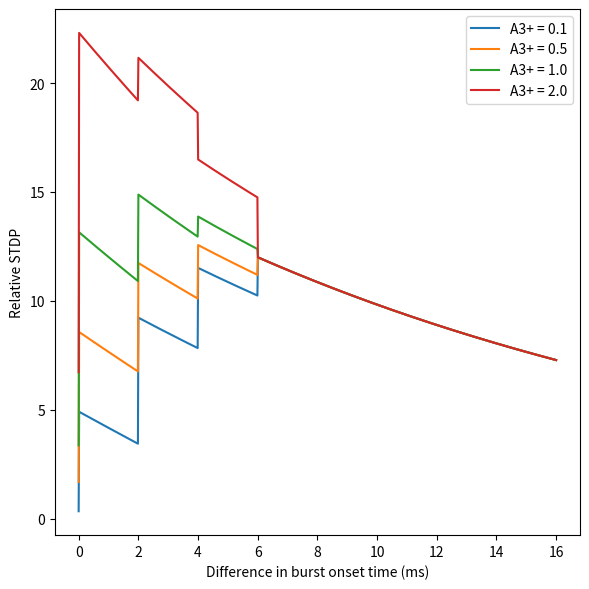

Recreate this plot in Python.
import numpy as np
import matplotlib.pyplot as plt

t_b = 2e-3
tau_triple = 100e-3
a_2plus = 1.
a_2minus = 1.
a_3minus = 0.

def make_vec(t_start, t_b):
	return np.arange(4) * t_b + t_start

def compute_stdp(v1, v2):
	s = 0

	for t_v1 in v1:
		for t_v2 in v2:

			if t_v1 == t_v2:
				pass
			elif t_v1 < t_v2:
				s += a_2plus * np.exp(-(t_v2 - t_v1)/ tau)
				for t_v1_prime in v1:
					if t_v1_prime > t_v2:
						s -= a_3minus * np.exp(-(t_v1_prime - t_v1)/ tau_triple) * np.exp(-(t_v1_prime - t_v2)/ tau)

			else:
				s -= a_2minus * np.exp(-(t_v1 - t_v2)/ tau)
				for t_v2_prime in v2:
					if t_v2_prime > t_v1:
						s += a_3plus * np.exp(-(t_v2_prime - t_v2)/ tau_triple) * np.exp(-(t_v2_prime - t_v1)/ tau)
	return s

v1 = make_vec(0, t_b)

fig, ax = plt.subplots(1, 1, figsize=(6, 6), tight_layout=True)

t_phases = np.linspace(0, 8 * t_b, 1000)

i = 0
for tau in [20e-3]:
	for a_3plus in [0.1, 0.5, 1., 2.]:
		all_s = []
		for t_phase in t_phases:
			v2 = make_vec(t_phase, t_b)
			s = compute_stdp(v1, v2)
			all_s.append(s)

		ax.plot(t_phases * 1000, np.array(all_s), label=f'A3+ = {(a_3plus)}')
		ax.legend()
		ax.set_xlabel('Difference in burst onset time (ms)')
		ax.set_ylabel('Relative STDP')
		i += 1
fig.savefig('stdp_triple_positive_lag_a3-_0.png')



	